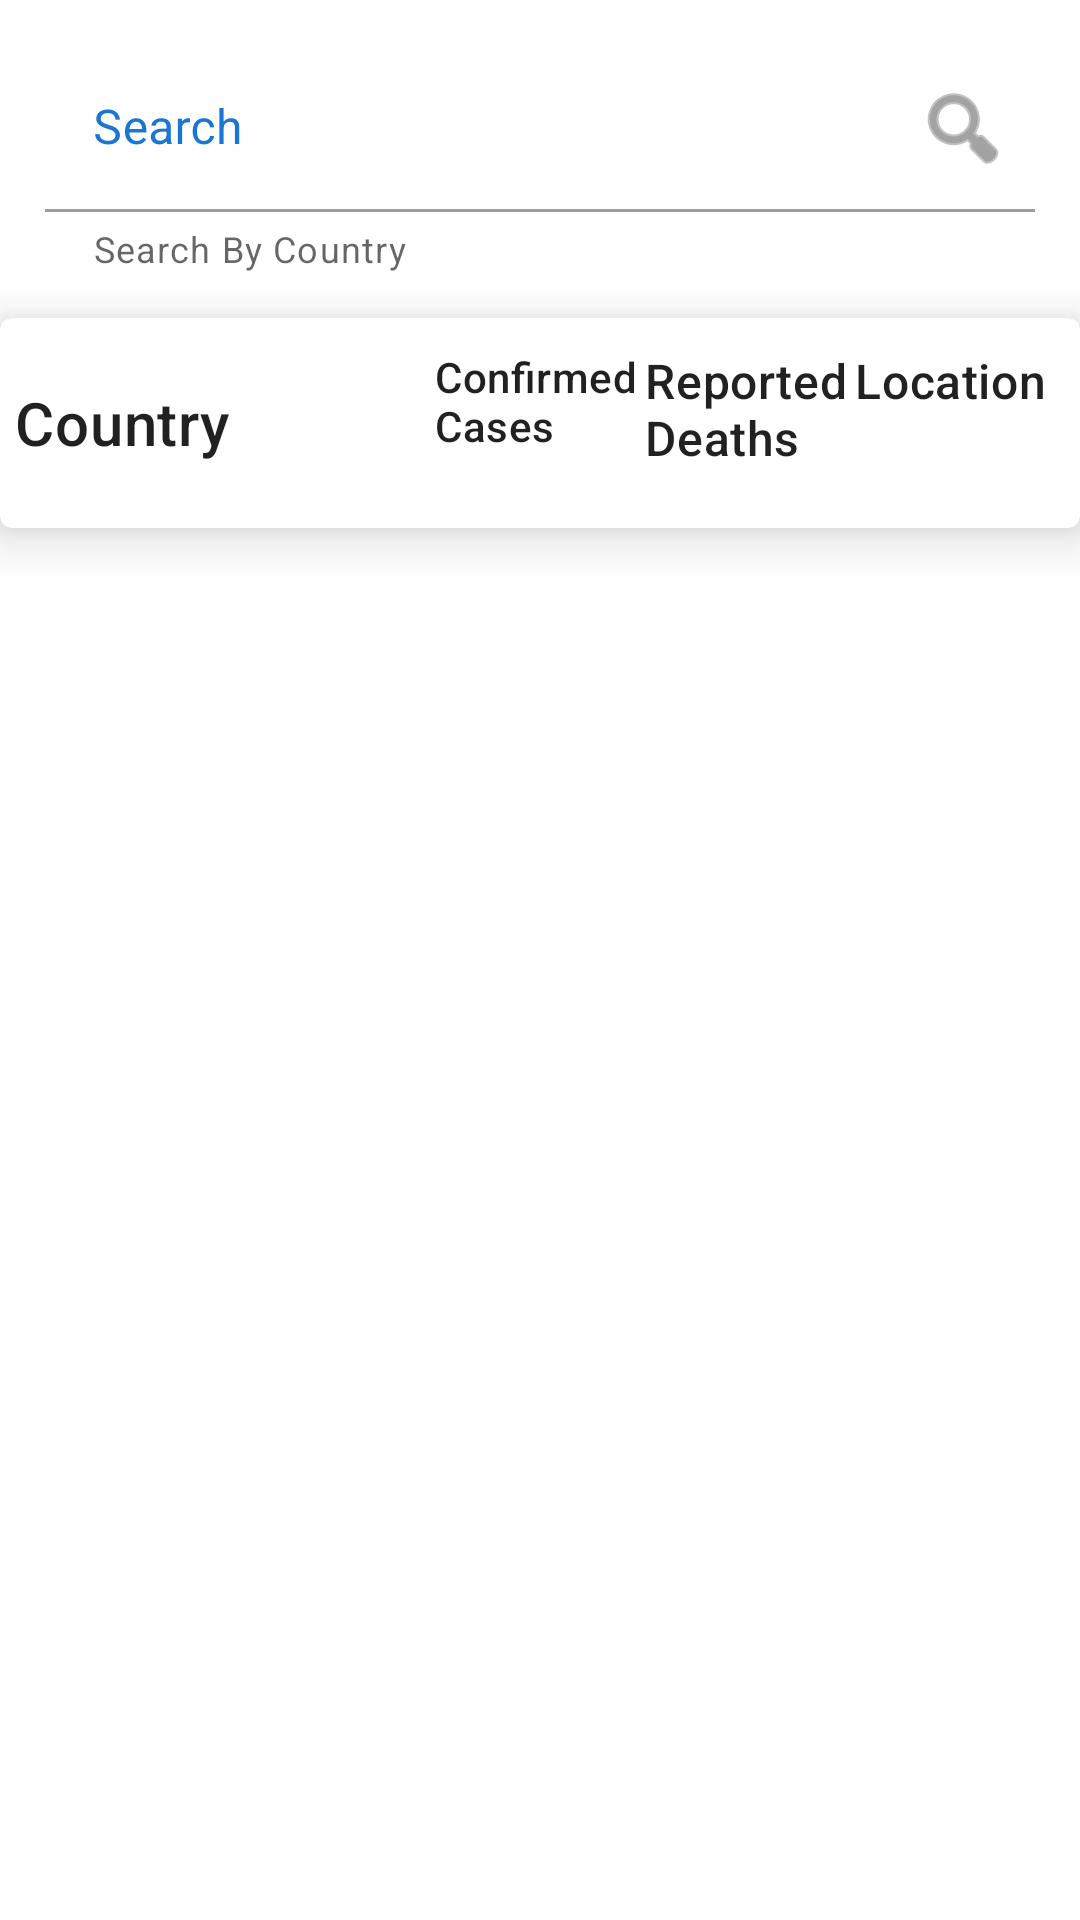

The Android layout XML behind this screen, and the referenced resources:
<!-- AndroidManifest.xml: application theme AppTheme -->
<!-- res/layout/main_layout.xml -->
<?xml version="1.0" encoding="utf-8"?>
<LinearLayout xmlns:android="http://schemas.android.com/apk/res/android"
    xmlns:app="http://schemas.android.com/apk/res-auto"
    android:layout_width="match_parent"
    android:layout_height="match_parent"
    android:orientation="vertical">

    <com.google.android.material.textfield.TextInputLayout
        android:id="@+id/custom_end_icon"
        style="@style/Widget.MaterialComponents.TextInputLayout.OutlinedBox"
        android:layout_width="match_parent"
        android:layout_height="wrap_content"
        android:layout_margin="10dp"
        android:hint="Search"
        android:padding="5dp"
        android:textColorHint="@color/primaryColor"
        app:boxBackgroundMode="filled"
        app:counterEnabled="false"
        app:endIconCheckable="true"
        app:endIconDrawable="@android:drawable/ic_menu_search"
        app:endIconMode="custom"
        app:errorEnabled="true"
        app:helperText="@string/search_string"
        app:helperTextEnabled="true"
        app:hintAnimationEnabled="true"
        app:hintEnabled="true"
        app:hintTextAppearance="@style/TextAppearance.AppCompat.Body2"
        app:shapeAppearance="@style/CutShapeTheme">

        <com.google.android.material.textfield.TextInputEditText
            android:id="@+id/editText_Search"
            android:layout_width="match_parent"
            android:layout_height="wrap_content" />
    </com.google.android.material.textfield.TextInputLayout>

    <com.google.android.material.card.MaterialCardView
        android:id="@+id/cardHeader_main_layout"
        android:layout_width="match_parent"
        android:layout_height="wrap_content"
        android:orientation="vertical"
        app:cardElevation="10dp">

        <androidx.appcompat.widget.LinearLayoutCompat
            android:layout_width="match_parent"
            android:layout_height="50dp"
            android:layout_marginTop="10dp"
            android:layout_marginBottom="10dp"
            android:orientation="horizontal"
            android:paddingLeft="5dp"
            android:paddingRight="5dp">

            <com.google.android.material.textview.MaterialTextView
                android:layout_width="0dp"
                android:layout_height="wrap_content"
                android:layout_gravity="center"
                android:layout_weight="2"
                android:text="@string/country"
                android:textAppearance="@style/TextAppearance.MaterialComponents.Headline6"
                app:autoSizeMaxTextSize="20sp"
                app:autoSizeMinTextSize="12sp"
                app:autoSizeStepGranularity="2sp"
                app:autoSizeTextType="uniform" />

            <com.google.android.material.textview.MaterialTextView
                android:layout_width="0dp"
                android:layout_height="wrap_content"
                android:layout_gravity="center"
                android:layout_weight="1"
                android:text="@string/confirmed_cases"
                android:textAppearance="@style/TextAppearance.MaterialComponents.Headline6"
                app:autoSizeMaxTextSize="16sp"
                app:autoSizeMinTextSize="8sp"
                app:autoSizeStepGranularity="2sp"
                app:autoSizeTextType="uniform" />

            <com.google.android.material.textview.MaterialTextView
                android:layout_width="0dp"
                android:layout_height="wrap_content"
                android:layout_gravity="center"
                android:layout_weight="1"
                android:text="@string/reported_deaths"
                android:textAppearance="@style/TextAppearance.MaterialComponents.Headline6"
                app:autoSizeMaxTextSize="16sp"
                app:autoSizeMinTextSize="8sp"
                app:autoSizeStepGranularity="2sp"
                app:autoSizeTextType="uniform" />

            <com.google.android.material.textview.MaterialTextView
                android:layout_width="0dp"
                android:layout_height="wrap_content"
                android:layout_gravity="center"
                android:layout_weight="1"
                android:text="@string/location"
                android:textAppearance="@style/TextAppearance.MaterialComponents.Headline6"
                app:autoSizeMaxTextSize="16sp"
                app:autoSizeMinTextSize="8sp"
                app:autoSizeStepGranularity="2sp"
                app:autoSizeTextType="uniform" />

        </androidx.appcompat.widget.LinearLayoutCompat>
    </com.google.android.material.card.MaterialCardView>

    <androidx.recyclerview.widget.RecyclerView
        android:id="@+id/recycler_main_layout"
        android:layout_width="match_parent"
        android:layout_height="wrap_content" />
</LinearLayout>
<!-- resources referenced by this layout -->
<resources>
  <color name="primaryColor">#1976d2</color>
  <string name="confirmed_cases">Confirmed Cases</string>
  <string name="country">Country</string>
  <string name="location">Location</string>
  <string name="reported_deaths">Reported Deaths</string>
  <string name="search_string">Search By Country</string>
  <style name="CutShapeTheme" parent="ThemeOverlay.MaterialComponents.Dialog.Alert">
          <item name="shapeAppearanceMediumComponent">@style/CutShapeAppearance</item>
      </style>
  <style name="AppTheme" parent="Theme.MaterialComponents.DayNight.NoActionBar">
          
          <item name="colorPrimary">@color/primaryColor</item>
          <item name="colorPrimaryDark">@color/primaryDarkColor</item>
          <item name="colorAccent">@color/colorAccent</item>
          <item name="android:dropDownListViewStyle">@style/PopupMenuListView</item>
  
          <item name="android:dialogPreferenceStyle">@style/MyAlertDialog</item>
      </style>
  <style name="CutShapeAppearance" parent="ShapeAppearance.MaterialComponents.MediumComponent">
  
          <item name="cornerFamily">cut</item>
          <item name="cornerSize">10dp</item>
      </style>
  <color name="primaryDarkColor">#004ba0</color>
  <color name="colorAccent">@color/secondaryColor</color>
  <style name="PopupMenuListView" parent="@style/Widget.AppCompat.ListView.DropDown">
          <item name="android:divider">?attr/colorPrimary</item>
          <item name="android:dividerHeight">2dp</item>
      </style>
  <style name="MyAlertDialog" parent="ThemeOverlay.MaterialComponents.MaterialAlertDialog">
  
      </style>
  <color name="secondaryColor">#ffeb3b</color>
</resources>
